Run: headless pygame with SDL's dummy video driver; simulated clock (each Clock.tick advances the game by its frame time, no real sleeping); random seed 0; keys injected as events and as key.get_pressed() state; no mouse input.
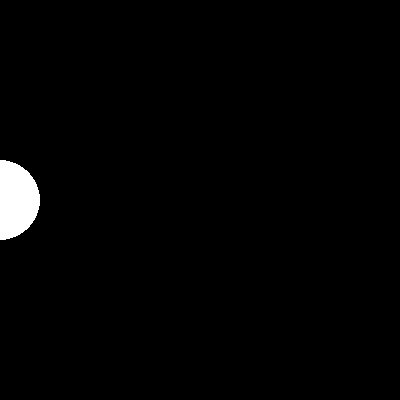
Frame 1 of 4 · flips 1–60 · no input
Frame 2 of 4 · flips 61–180 · tapped SPACE, RETURN · held RIGHT (→), D · screen unchanged from frame 1, image omitted
Frame 3 of 4 · flips 181–300 · held DOWN (↓), S · screen unchanged from frame 2, image omitted
Frame 4 of 4 · flips 301–420 · held LEFT (←), A, UP (↑), W · screen unchanged from frame 3, image omitted

The pygame program that drew these frames:

import math
import pygame

pygame.init()
screen = pygame.display.set_mode((400,400))

while True:
    t = pygame.time.get_ticks() / 2  % 400 # scale and loop time
    x = t
    y = math.sin(t/50.0) * 100 + 200       # scale sine wave
    y = int(y)                             # needs to be int

    screen.fill((0,0,0))
    pygame.draw.circle(screen, (255,255,255), (x, y), 40)

    pygame.display.flip()
